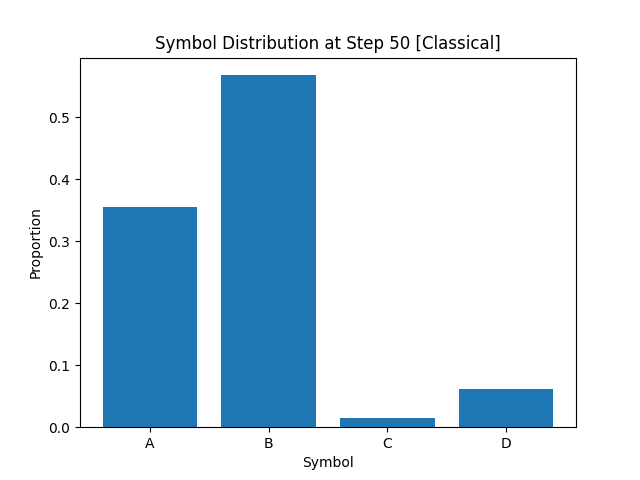

The file beside this chart, header and first rows:
A, B, C, D
3.558749999999999969e-01
5.678750000000000187e-01
1.487499999999999933e-02
6.137499999999999900e-02
